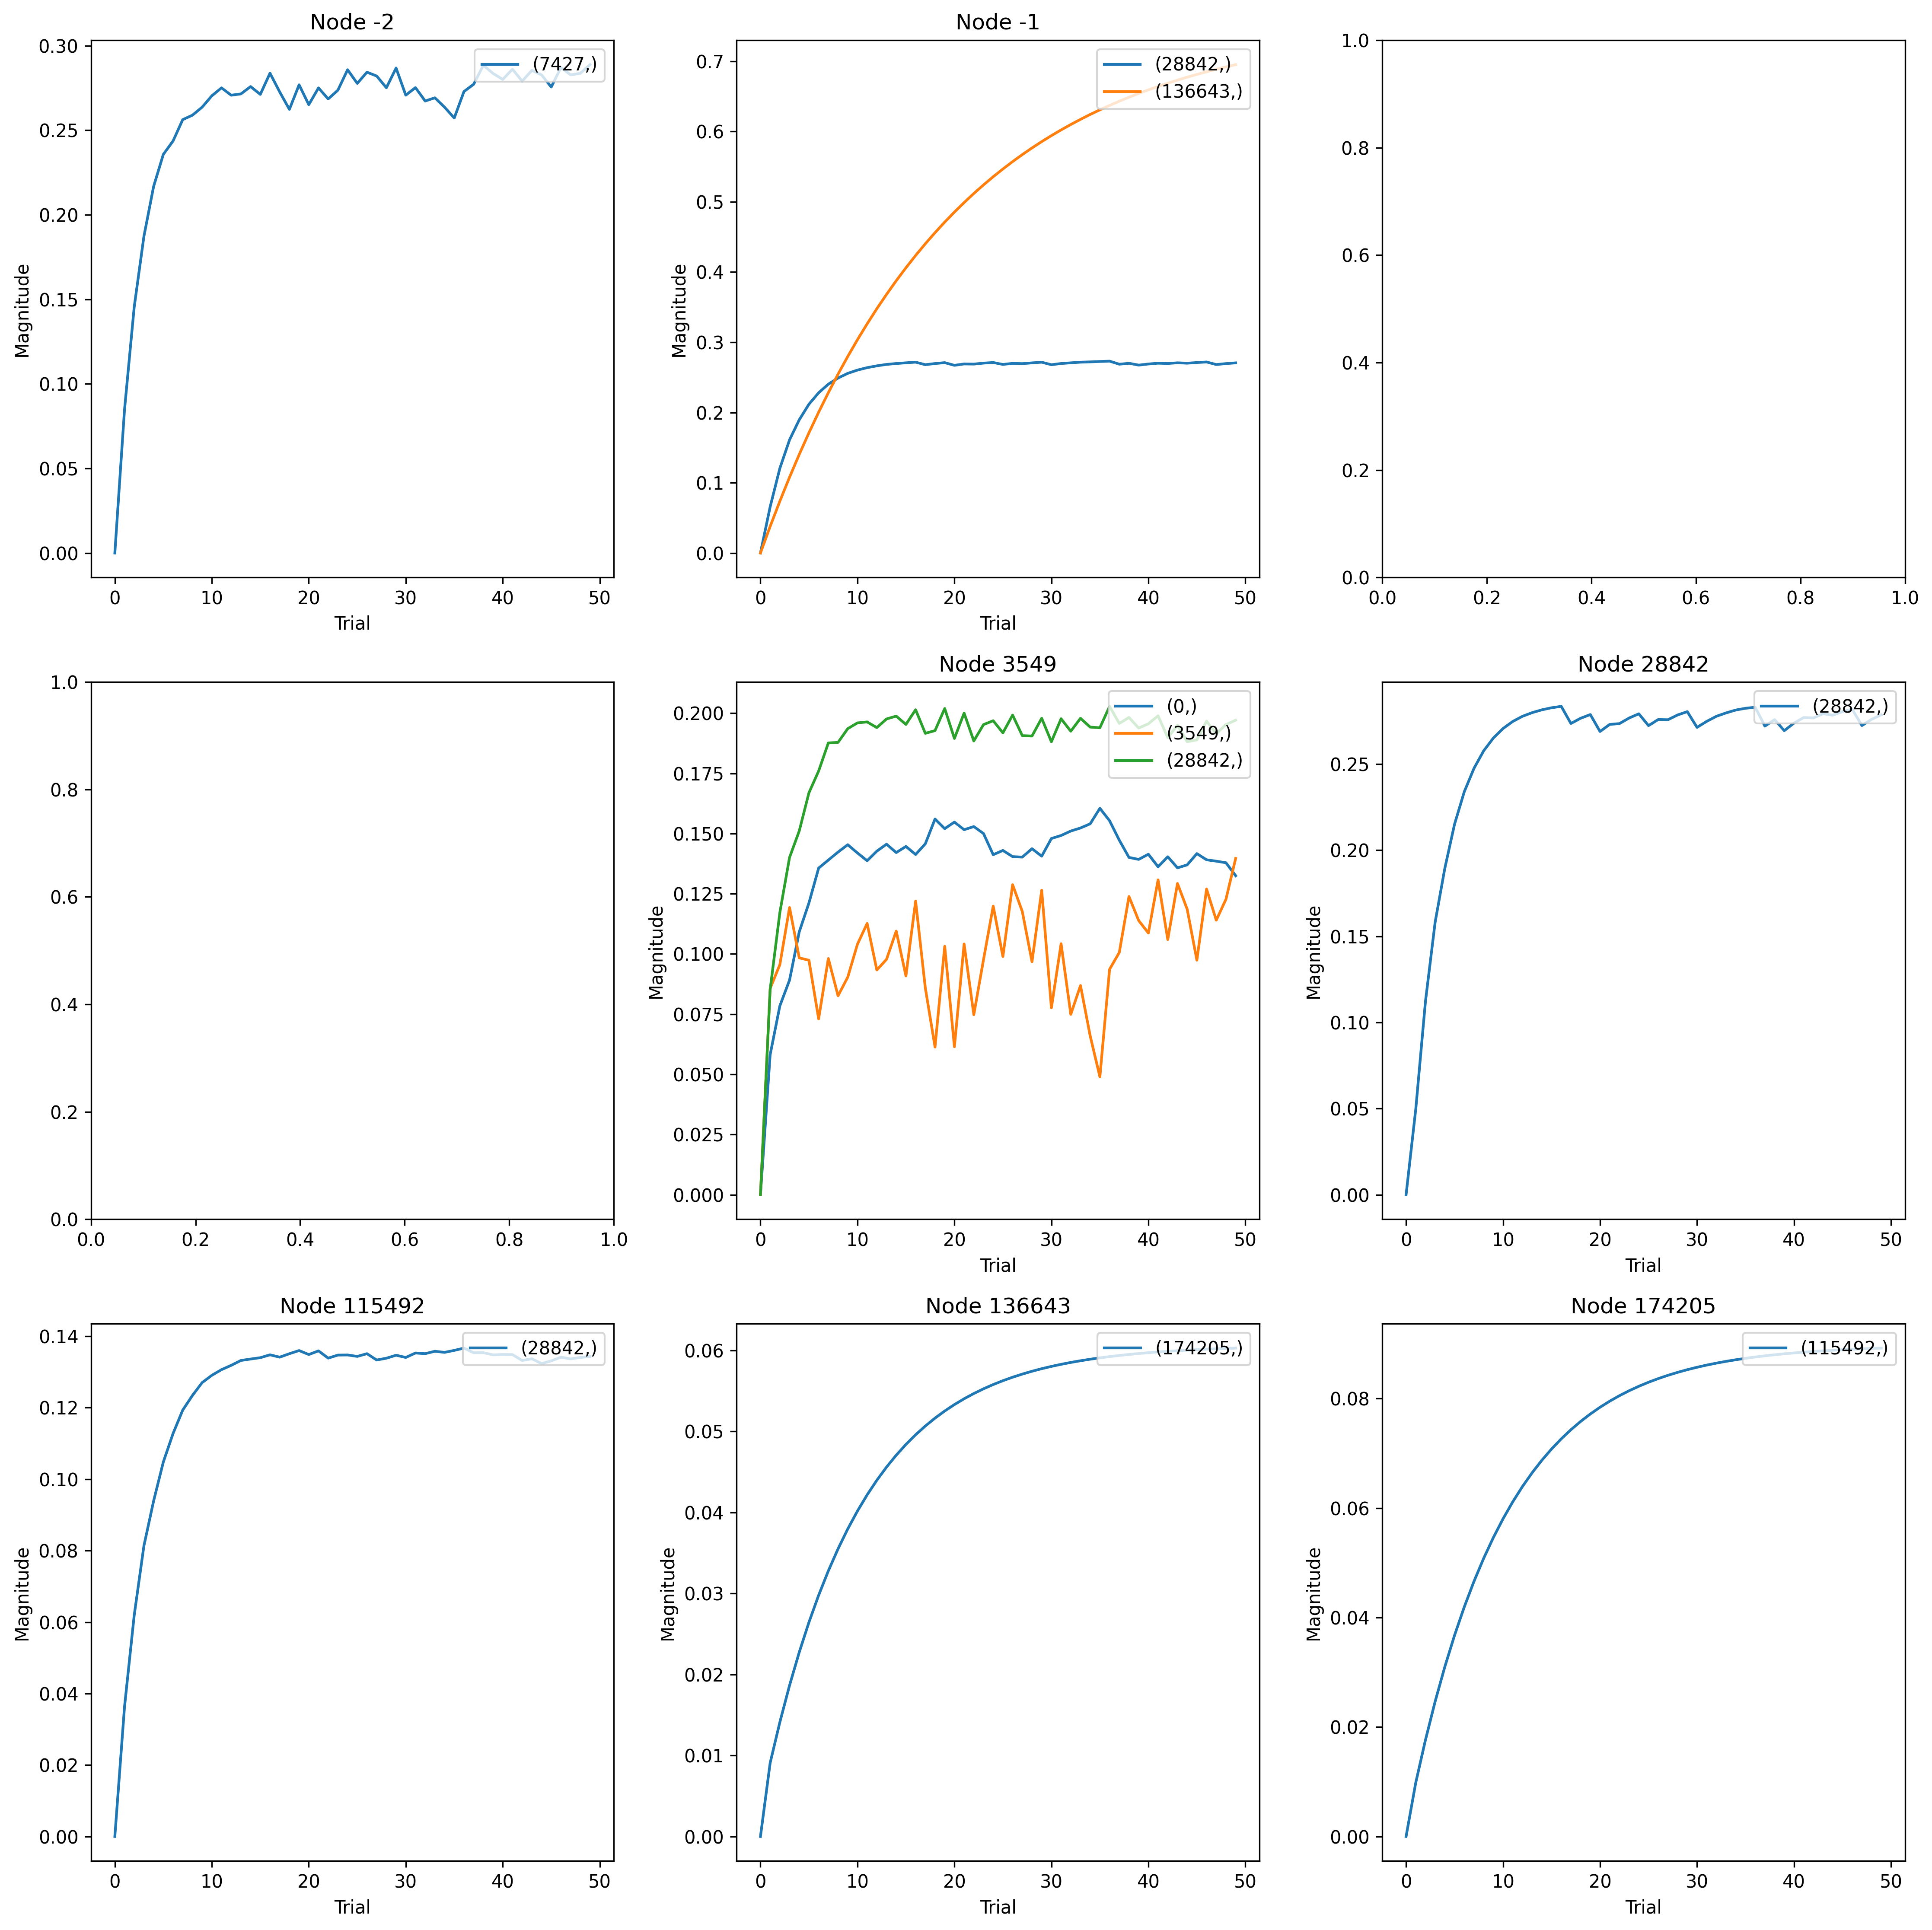

Values plotted in this chart, from the file beside it:
, trial, prior_node, posterior_node, weight
0, 0, 3549, 0, 0.0
1, 1, 3549, 0, 0.05816
2, 2, 3549, 0, 0.07844
3, 3, 3549, 0, 0.08916
4, 4, 3549, 0, 0.1092
5, 5, 3549, 0, 0.1212
6, 6, 3549, 0, 0.1357
7, 7, 3549, 0, 0.139
8, 8, 3549, 0, 0.1423
9, 9, 3549, 0, 0.1454
10, 10, 3549, 0, 0.142
11, 11, 3549, 0, 0.1387
12, 12, 3549, 0, 0.1427
13, 13, 3549, 0, 0.1456
14, 14, 3549, 0, 0.1421
15, 15, 3549, 0, 0.1447
16, 16, 3549, 0, 0.1413
17, 17, 3549, 0, 0.1458
18, 18, 3549, 0, 0.156
19, 19, 3549, 0, 0.152
20, 20, 3549, 0, 0.1548
21, 21, 3549, 0, 0.1516
22, 22, 3549, 0, 0.1529
23, 23, 3549, 0, 0.15
24, 24, 3549, 0, 0.1412
25, 25, 3549, 0, 0.143
26, 26, 3549, 0, 0.1404
27, 27, 3549, 0, 0.1402
28, 28, 3549, 0, 0.1437
29, 29, 3549, 0, 0.1406
30, 30, 3549, 0, 0.148
31, 31, 3549, 0, 0.1492
32, 32, 3549, 0, 0.1511
33, 33, 3549, 0, 0.1523
34, 34, 3549, 0, 0.1541
35, 35, 3549, 0, 0.1605
36, 36, 3549, 0, 0.1553
37, 37, 3549, 0, 0.1473
38, 38, 3549, 0, 0.1401
39, 39, 3549, 0, 0.1393
40, 40, 3549, 0, 0.1414
41, 41, 3549, 0, 0.1362
42, 42, 3549, 0, 0.1404
43, 43, 3549, 0, 0.1358
44, 44, 3549, 0, 0.137
45, 45, 3549, 0, 0.1417
46, 46, 3549, 0, 0.1391
47, 47, 3549, 0, 0.1385
48, 48, 3549, 0, 0.1379
49, 49, 3549, 0, 0.1325
50, 0, -2, 7427, 0.0
51, 1, -2, 7427, 0.08486
52, 2, -2, 7427, 0.1456
53, 3, -2, 7427, 0.1873
54, 4, -2, 7427, 0.2168
55, 5, -2, 7427, 0.2357
56, 6, -2, 7427, 0.2436
57, 7, -2, 7427, 0.2563
58, 8, -2, 7427, 0.2589
59, 9, -2, 7427, 0.2636
... 440 more rows
